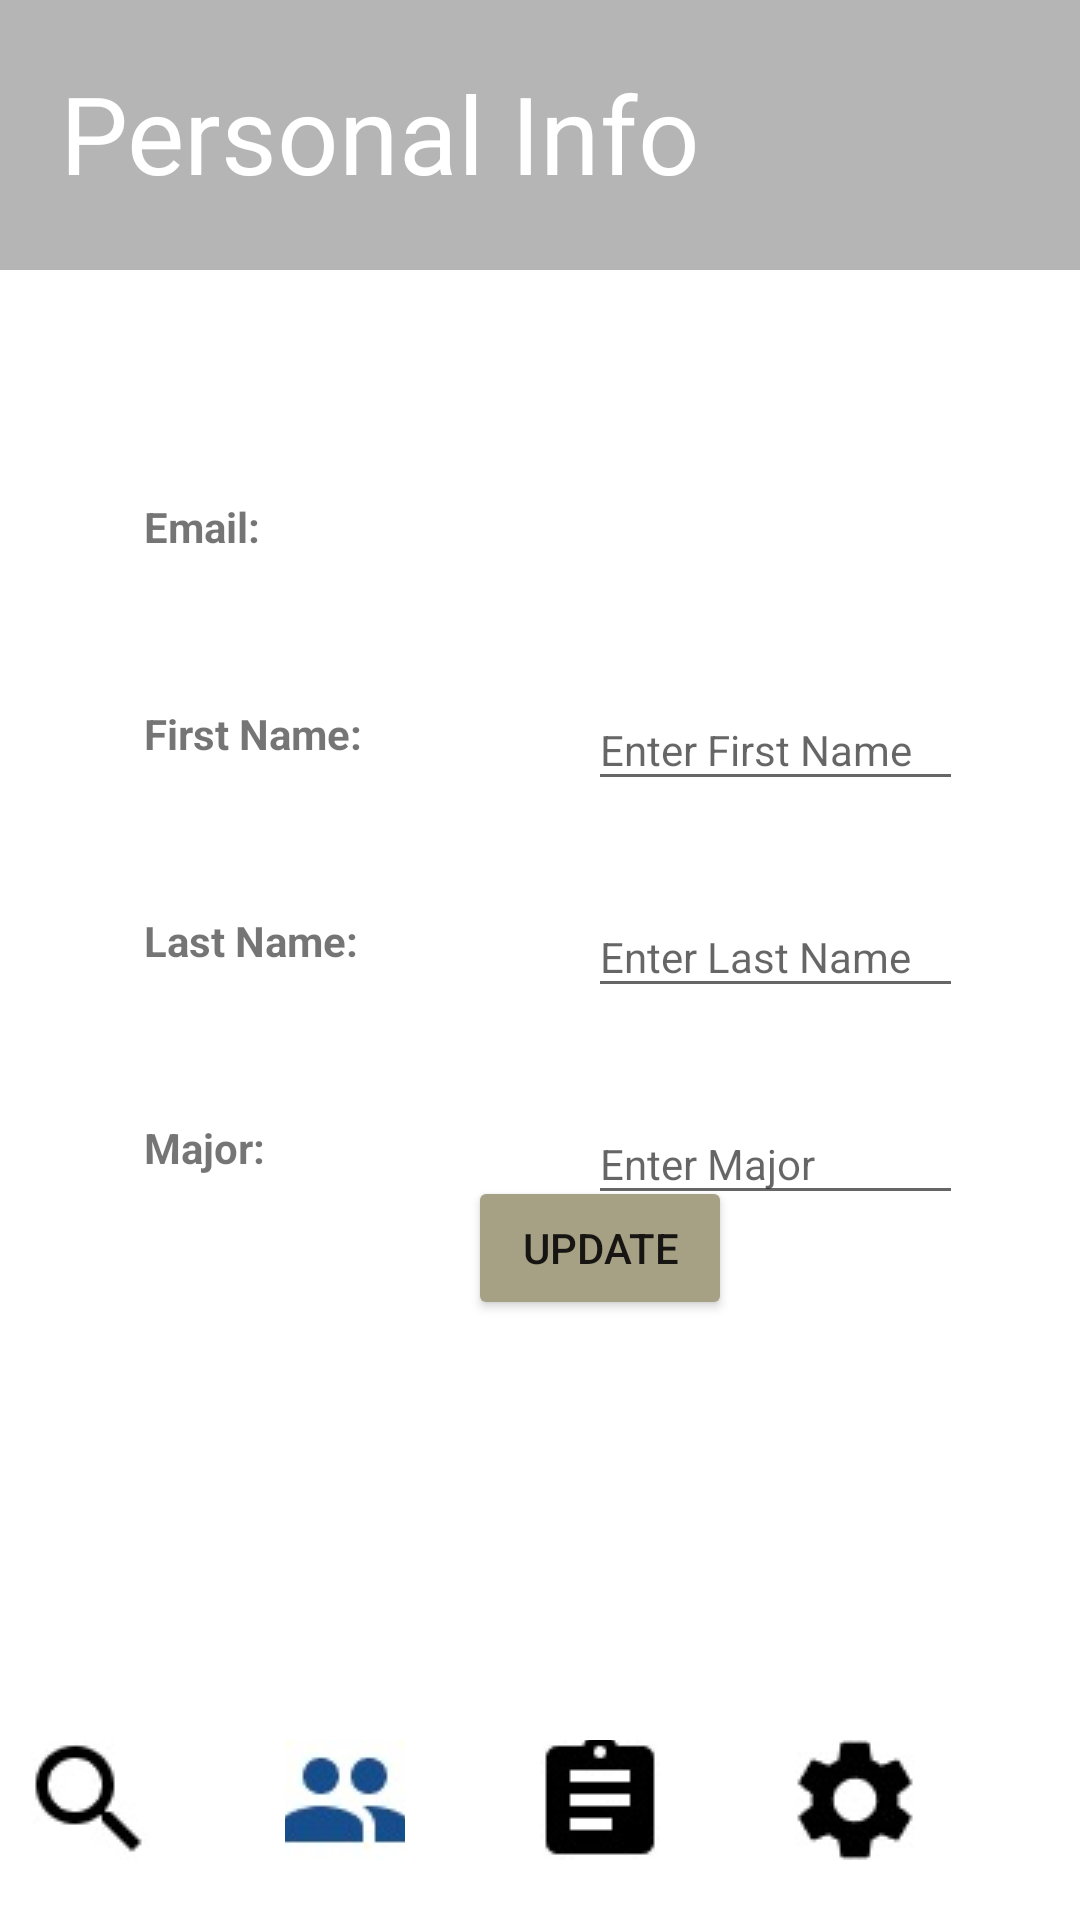

Android layout source for this screen:
<!-- AndroidManifest.xml: application theme Theme.MobileDemo -->
<!-- res/layout/activity_info_page.xml -->
<?xml version="1.0" encoding="utf-8"?>
<androidx.constraintlayout.widget.ConstraintLayout xmlns:android="http://schemas.android.com/apk/res/android"
    xmlns:app="http://schemas.android.com/apk/res-auto"
    xmlns:tools="http://schemas.android.com/tools"
    android:layout_width="match_parent"
    android:layout_height="match_parent"
    tools:context=".InfoPage">

    <EditText
        android:id="@+id/editTextMajor"
        android:layout_width="125dp"
        android:layout_height="37dp"
        android:layout_marginStart="44dp"
        android:layout_marginTop="32dp"
        android:ems="8"
        android:hint="Enter Major"
        android:inputType="textPersonName"
        android:textSize="14sp"
        app:layout_constraintStart_toEndOf="@+id/textView13"
        app:layout_constraintTop_toBottomOf="@+id/editTextLastName" />

    <TextView
        android:id="@+id/textView13"
        android:layout_width="104dp"
        android:layout_height="25dp"
        android:layout_marginStart="48dp"
        android:layout_marginTop="44dp"
        android:text="Major:"
        android:textStyle="bold"
        app:layout_constraintStart_toStartOf="parent"
        app:layout_constraintTop_toBottomOf="@+id/textView12" />

    <TextView
        android:id="@+id/textView6"
        android:layout_width="match_parent"
        android:layout_height="90dp"
        android:background="#b5b5b5"
        android:text="Personal Info"
        android:paddingLeft="20dp"
        android:paddingTop="20dp"
        android:textColor="#FFFFFF"
        android:textSize="36sp"
        app:layout_constraintStart_toStartOf="parent"
        app:layout_constraintTop_toTopOf="parent" />

    <include
        android:id="@+id/include"
        layout="@layout/tool_bar"
        android:layout_width="wrap_content"
        android:layout_height="wrap_content"
        app:layout_constraintBottom_toBottomOf="parent"
        app:layout_constraintStart_toStartOf="parent" />

    <TextView
        android:id="@+id/textView9"
        android:layout_width="58dp"
        android:layout_height="25dp"
        android:layout_marginStart="48dp"
        android:layout_marginTop="76dp"
        android:text="Email:"
        android:textStyle="bold"
        app:layout_constraintStart_toStartOf="parent"
        app:layout_constraintTop_toBottomOf="@+id/textView6" />

    <TextView
        android:id="@+id/textView11"
        android:layout_width="104dp"
        android:layout_height="25dp"
        android:layout_marginStart="48dp"
        android:layout_marginTop="44dp"
        android:text="First Name:"
        android:textStyle="bold"
        app:layout_constraintStart_toStartOf="parent"
        app:layout_constraintTop_toBottomOf="@+id/textView9" />

    <TextView
        android:id="@+id/textView12"
        android:layout_width="104dp"
        android:layout_height="25dp"
        android:layout_marginStart="48dp"
        android:layout_marginTop="44dp"
        android:text="Last Name:"
        android:textStyle="bold"
        app:layout_constraintStart_toStartOf="parent"
        app:layout_constraintTop_toBottomOf="@+id/textView11" />

    <TextView
        android:id="@+id/emailTextView"
        android:layout_width="174dp"
        android:layout_height="26dp"
        android:layout_marginStart="196dp"
        android:layout_marginTop="76dp"
        app:layout_constraintStart_toStartOf="parent"
        app:layout_constraintTop_toBottomOf="@+id/textView6" />

    <EditText
        android:id="@+id/editTextFirstName"
        android:layout_width="125dp"
        android:layout_height="37dp"
        android:layout_marginStart="44dp"
        android:layout_marginTop="38dp"
        android:ems="8"
        android:hint="Enter First Name"
        android:inputType="textPersonName"
        android:textSize="14sp"
        app:layout_constraintStart_toEndOf="@+id/textView11"
        app:layout_constraintTop_toBottomOf="@+id/emailTextView" />

    <EditText
        android:id="@+id/editTextLastName"
        android:layout_width="125dp"
        android:layout_height="37dp"
        android:layout_marginStart="44dp"
        android:layout_marginTop="32dp"
        android:ems="8"
        android:hint="Enter Last Name"
        android:inputType="textPersonName"
        android:textSize="14sp"
        app:layout_constraintStart_toEndOf="@+id/textView12"
        app:layout_constraintTop_toBottomOf="@+id/editTextFirstName" />

    <Button
        android:id="@+id/updateInfoButton"
        android:layout_width="wrap_content"
        android:layout_height="wrap_content"
        android:layout_marginStart="156dp"
        android:layout_marginBottom="120dp"
        android:text="Update"
        app:backgroundTint="#a6a084"
        app:layout_constraintBottom_toTopOf="@+id/include"
        app:layout_constraintStart_toStartOf="parent" />

</androidx.constraintlayout.widget.ConstraintLayout>
<!-- res/layout/tool_bar.xml (included above) -->
<?xml version="1.0" encoding="utf-8"?>
<androidx.constraintlayout.widget.ConstraintLayout xmlns:android="http://schemas.android.com/apk/res/android"
    xmlns:app="http://schemas.android.com/apk/res-auto"
    xmlns:tools="http://schemas.android.com/tools"
    android:layout_width="match_parent"
    android:layout_height="match_parent">

    <RelativeLayout
        android:layout_width="match_parent"
        android:layout_height="80dp"
        app:layout_constraintStart_toStartOf="parent"
        app:layout_constraintTop_toTopOf="parent">

        <ImageButton
            android:id="@+id/searchButton"
            android:layout_width="40dp"
            android:layout_height="40dp"
            android:layout_centerInParent="true"
            android:layout_marginEnd="45dp"
            android:layout_toStartOf="@+id/infoButton"
            android:background="#00FFFFFF"
            android:onClick="onSearchButton"
            app:srcCompat="@drawable/search_icon" />

        <ImageButton
            android:id="@+id/infoButton"
            android:layout_width="40dp"
            android:layout_height="40dp"
            android:layout_centerInParent="true"
            android:layout_marginEnd="45dp"
            android:layout_toStartOf="@+id/courseListButton"
            android:background="#FFFFFF"
            android:onClick="onInfoButton"
            app:srcCompat="@drawable/people_icon" />

        <ImageButton
            android:id="@+id/courseListButton"
            android:layout_width="40dp"
            android:layout_height="40dp"
            android:layout_centerHorizontal="true"
            android:layout_centerVertical="true"
            android:layout_marginEnd="45dp"
            android:layout_toStartOf="@+id/settingButton"
            android:background="#00FFFFFF"
            android:onClick="onCourseListButton"
            app:srcCompat="@drawable/course_list_icon" />

        <ImageButton
            android:id="@+id/settingButton"
            android:layout_width="40dp"
            android:layout_height="40dp"
            android:layout_alignParentEnd="true"
            android:layout_centerHorizontal="true"
            android:layout_centerVertical="true"
            android:layout_marginEnd="55dp"
            android:background="#00FFFFFF"
            android:onClick="onSettingButton"
            app:srcCompat="@drawable/setting_icon" />

    </RelativeLayout>

    <androidx.constraintlayout.widget.Guideline
        android:id="@+id/guideline"
        android:layout_width="wrap_content"
        android:layout_height="wrap_content"
        android:orientation="horizontal"
        app:layout_constraintGuide_begin="20dp" />

</androidx.constraintlayout.widget.ConstraintLayout>
<!-- resources referenced by this layout -->
<resources>
  <!-- drawable course_list_icon: png bitmap (drawable, 6030 bytes) -->
  <!-- drawable people_icon: png bitmap (drawable, 5969 bytes) -->
  <!-- drawable search_icon: png bitmap (drawable, 5614 bytes) -->
  <!-- drawable setting_icon: png bitmap (drawable, 6128 bytes) -->
  <style name="Theme.MobileDemo" parent="Theme.MaterialComponents.DayNight.NoActionBar">
          
          <item name="colorPrimary">@color/purple_500</item>
          <item name="colorPrimaryVariant">@color/purple_700</item>
          <item name="colorOnPrimary">@color/white</item>
          
          <item name="colorSecondary">@color/teal_200</item>
          <item name="colorSecondaryVariant">@color/teal_700</item>
          <item name="colorOnSecondary">@color/black</item>
          
          <item name="android:statusBarColor" tools:targetApi="l">?attr/colorPrimaryVariant</item>
          
      </style>
  <!-- not gathered from this repository: default colours our renderer supplied (Android Studio template values) -->
  <color name="purple_500">#FF6200EE</color>
  <color name="purple_700">#FF3700B3</color>
  <color name="teal_200">#FF03DAC5</color>
  <color name="teal_700">#FF018786</color>
  <color name="black">#FF000000</color>
  <color name="white">#FFFFFFFF</color>
</resources>
